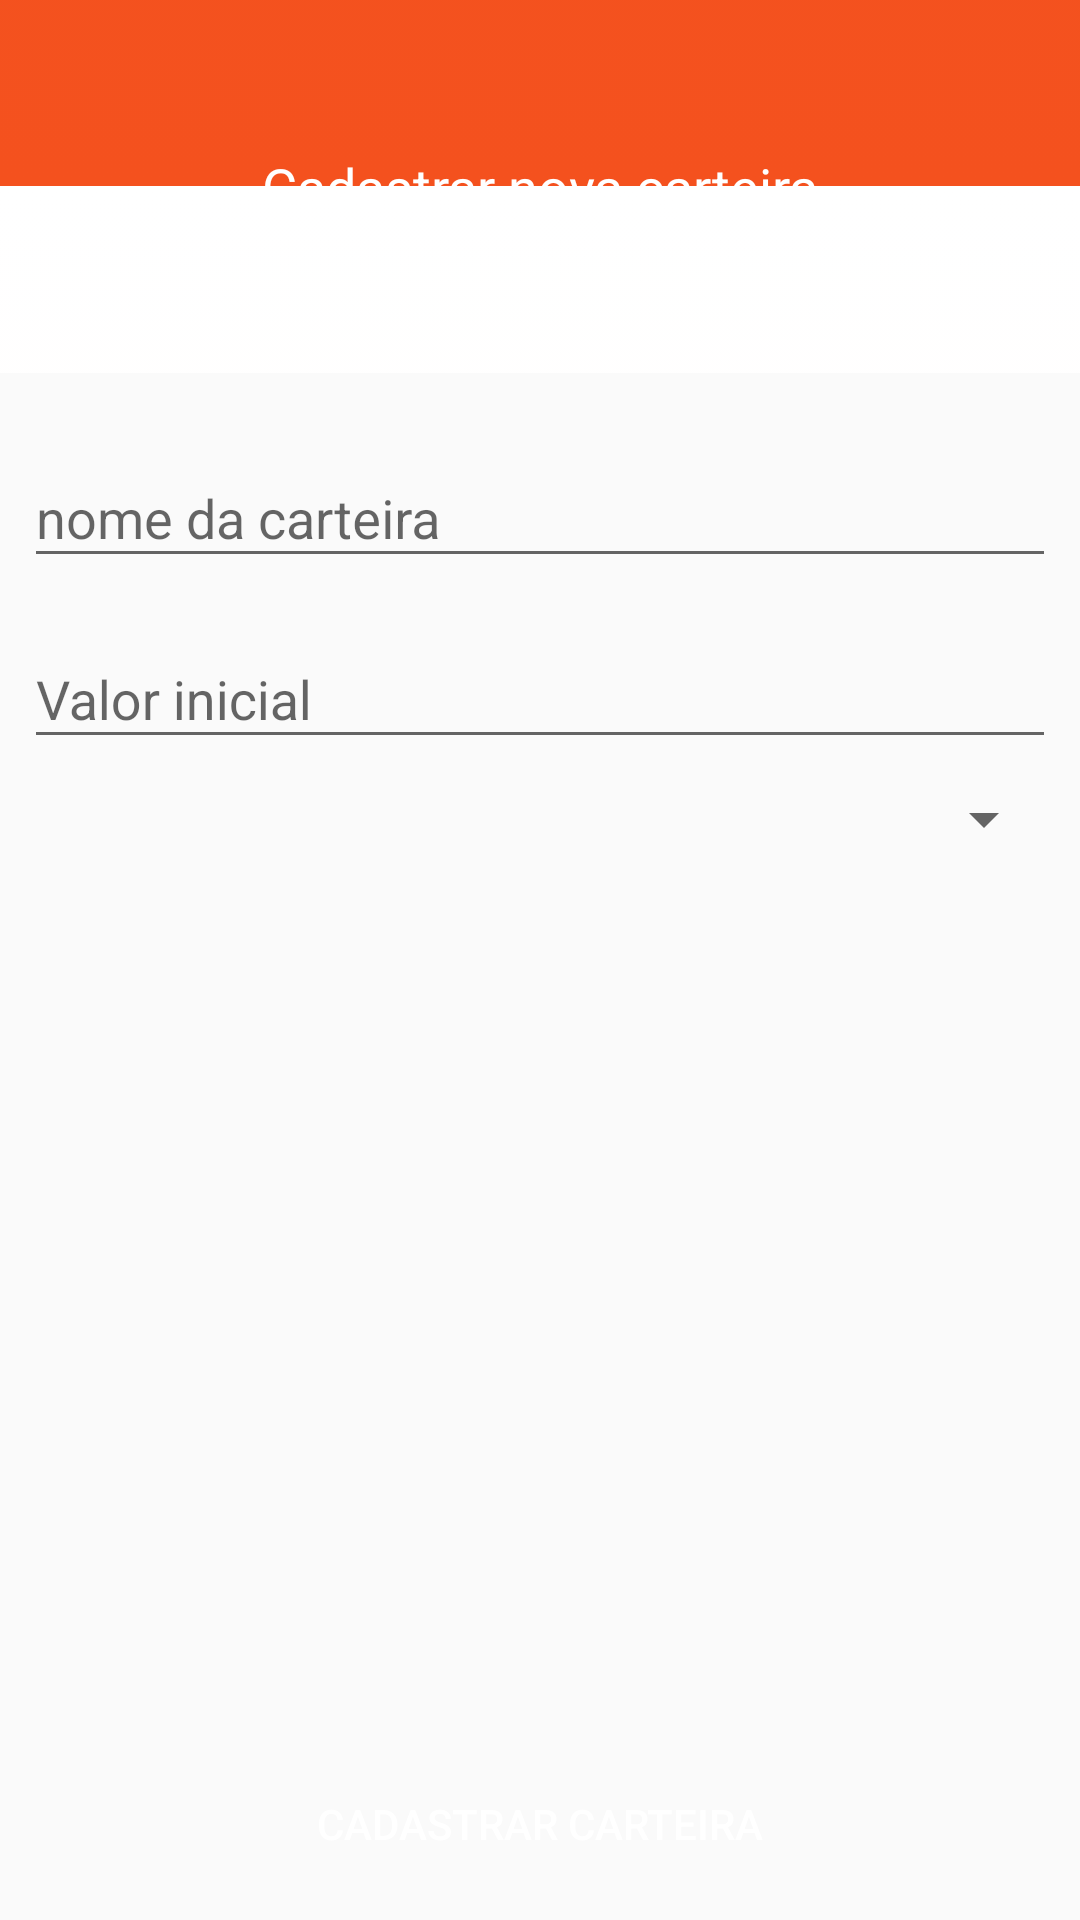

Here is an Android app screen rendered from its layout file. Give the layout XML and the strings, colors and styles it references.
<!-- AndroidManifest.xml: application theme AppTheme -->
<!-- res/layout/activity_carteira.xml -->
<?xml version="1.0" encoding="utf-8"?>
<android.support.constraint.ConstraintLayout xmlns:android="http://schemas.android.com/apk/res/android"
    xmlns:app="http://schemas.android.com/apk/res-auto"
    xmlns:tools="http://schemas.android.com/tools"
    android:layout_width="match_parent"
    android:layout_height="match_parent"
    tools:context=".view.CarteiraActivity">

    <TextView
        android:id="@+id/textView3"
        android:layout_width="0dp"
        android:layout_height="wrap_content"
        style="@style/descricaoDaPagina"
        android:text="Cadastrar nova carteira"
        app:layout_constraintEnd_toEndOf="parent"
        app:layout_constraintStart_toStartOf="parent"
        app:layout_constraintTop_toTopOf="parent" />

    <android.support.design.widget.TextInputLayout
        android:id="@+id/textInputLayout7"
        android:layout_width="0dp"
        android:layout_height="wrap_content"
        android:layout_marginStart="8dp"
        android:layout_marginTop="16dp"
        android:layout_marginEnd="8dp"
        app:layout_constraintEnd_toEndOf="parent"
        app:layout_constraintStart_toStartOf="parent"
        app:layout_constraintTop_toBottomOf="@+id/textView3">

        <android.support.design.widget.TextInputEditText
            android:id="@+id/edit_nome"
            android:layout_width="match_parent"
            android:layout_height="wrap_content"
            android:hint="nome da carteira"
            android:inputType="textPersonName" />
    </android.support.design.widget.TextInputLayout>

    <android.support.design.widget.TextInputLayout
        android:id="@+id/textInputLayout8"
        android:layout_width="0dp"
        android:layout_height="wrap_content"
        android:layout_marginStart="8dp"
        android:layout_marginTop="8dp"
        android:layout_marginEnd="8dp"
        app:layout_constraintEnd_toEndOf="parent"
        app:layout_constraintStart_toStartOf="parent"
        app:layout_constraintTop_toBottomOf="@+id/textInputLayout7">

        <android.support.design.widget.TextInputEditText
            android:id="@+id/edit_valor"
            android:layout_width="match_parent"
            android:layout_height="wrap_content"
            android:hint="Valor inicial"
            android:inputType="number|numberDecimal" />
    </android.support.design.widget.TextInputLayout>

    <Spinner
        android:id="@+id/spn_natureza"
        android:layout_width="0dp"
        android:layout_height="wrap_content"
        android:layout_marginStart="8dp"
        android:layout_marginTop="8dp"
        android:layout_marginEnd="8dp"
        app:layout_constraintEnd_toEndOf="parent"
        app:layout_constraintStart_toStartOf="parent"
        app:layout_constraintTop_toBottomOf="@+id/textInputLayout8" />

    <Button
        android:id="@+id/button"
        style="@style/botaoPadrao"
        android:layout_width="0dp"
        android:layout_height="48dp"
        android:layout_marginStart="8dp"
        android:layout_marginEnd="8dp"
        android:layout_marginBottom="8dp"
        android:onClick="cadastrarCarteira"
        android:text="Cadastrar carteira"
        app:layout_constraintBottom_toBottomOf="parent"
        app:layout_constraintEnd_toEndOf="parent"
        app:layout_constraintStart_toStartOf="parent" />

</android.support.constraint.ConstraintLayout>
<!-- resources referenced by this layout -->
<resources>
  <style name="botaoPadrao">
          <item name="android:background">@drawable/button_default</item>
          <item name="android:textColor">@color/colorWhite</item>
      </style>
  <style name="descricaoDaPagina">
          <item name="android:background">@drawable/bg_launcher_gradient</item>
          <item name="android:textColor">@color/colorWhite</item>
          <item name="android:textSize">18dp</item>
          <item name="android:textAlignment">center</item>
          <item name="android:paddingBottom">50dp</item>
          <item name="android:paddingTop">50dp</item>
      </style>
  <style name="AppTheme" parent="Theme.AppCompat.Light.DarkActionBar">
          
          <item name="colorPrimary">@color/colorPrimary</item>
          <item name="colorPrimaryDark">@color/colorPrimaryDark</item>
          <item name="colorAccent">@color/colorAccent</item>
      </style>
  <!-- drawable button_default (drawable) -->
  <?xml version="1.0" encoding="utf-8"?>
  <selector xmlns:android="http://schemas.android.com/apk/res/android">
  
      <item android:state_pressed="true">
          <shape>
              <solid android:color="@color/colorPrimaryLight"/>
              <corners android:radius="3dp"/>
          </shape>
      </item>
  
      <item>
          <shape>
              <solid android:color="@color/colorGradientUm"/>
              <corners android:radius="3dp"/>
          </shape>
      </item>
  </selector>
  <color name="colorWhite">#ffffff</color>
  <!-- drawable bg_launcher_gradient (drawable) -->
  <?xml version="1.0" encoding="utf-8"?>
  <selector xmlns:android="http://schemas.android.com/apk/res/android">
  
      <item>
          <shape>
              <gradient
                  android:angle="90"
                  android:endColor="@color/colorPrimary"
                  android:startColor="@color/colorWhite"
                  android:type="sweep"
                  android:centerX="-10"
                  />
          </shape>
      </item>
  
  </selector>
  <color name="colorPrimary">#f4511e</color>
  <color name="colorPrimaryDark">#b91400</color>
  <color name="colorAccent">#006db3</color>
  <color name="colorPrimaryLight">#ff844c</color>
</resources>
